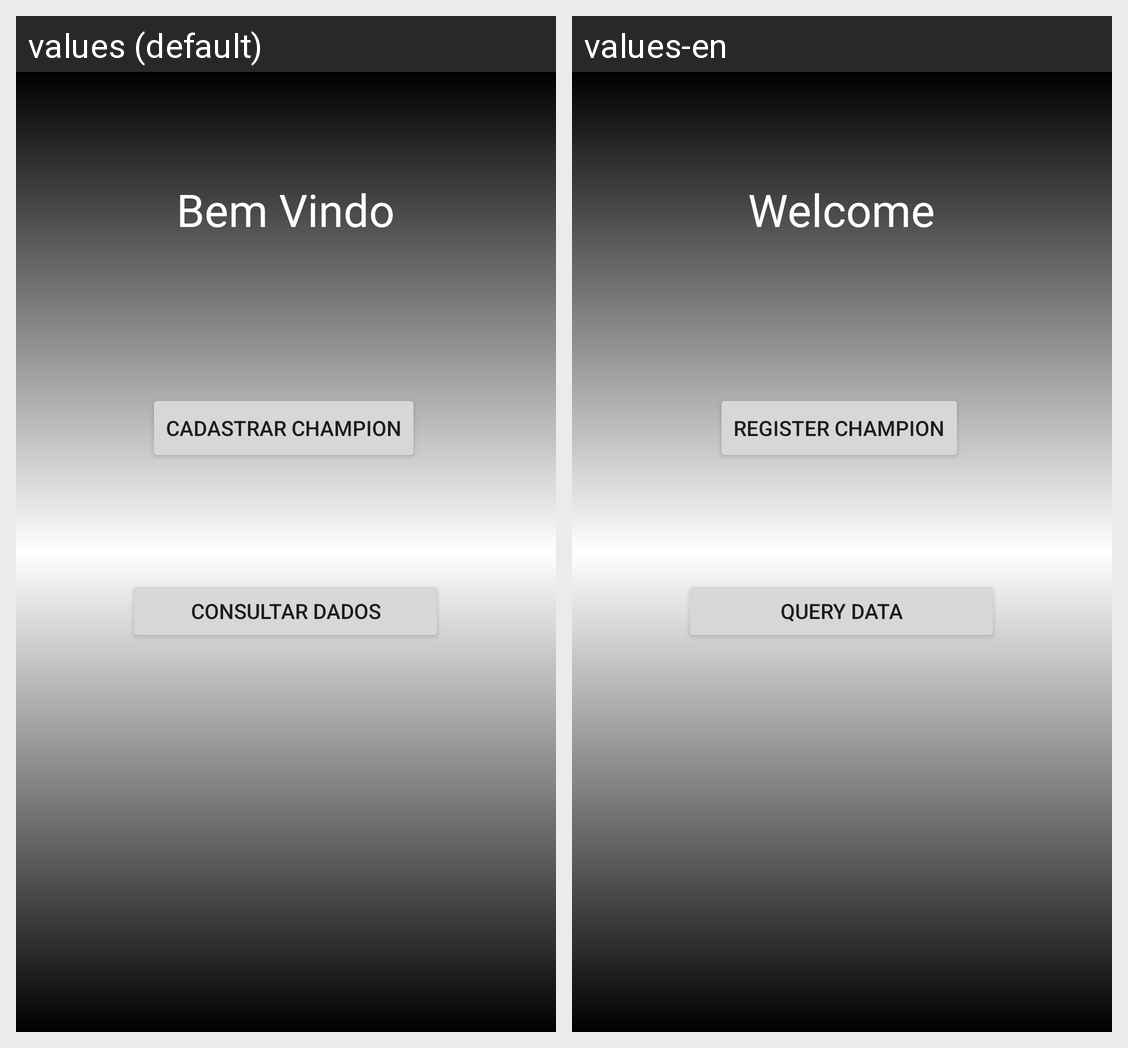

For this localized Android screen grid, give each drawn string resource with its value in every locale shown.
Android screen res/layout/activity_tela_usuario_inicial.xml rendered under 2 locales, left to right: values (default), values-en. Device: Nexus 5 (rendered at 1080×1920; each locale shown at half size, 540×960, under a caption strip naming it); theme Theme.CadastroLOL.
Strings drawn on this screen, with the default value and each locale's value (text and hints the layout hard-codes, and strings that could not be matched under every locale, appear in the picture but are not listed):

titulo_tela_dados
  values: Bem Vindo
  values-en: Welcome

button_cadastrar_champions
  values: Cadastrar Champion
  values-en: Register Champion

consultar_dados
  values: Consultar Dados
  values-en: Query Data
